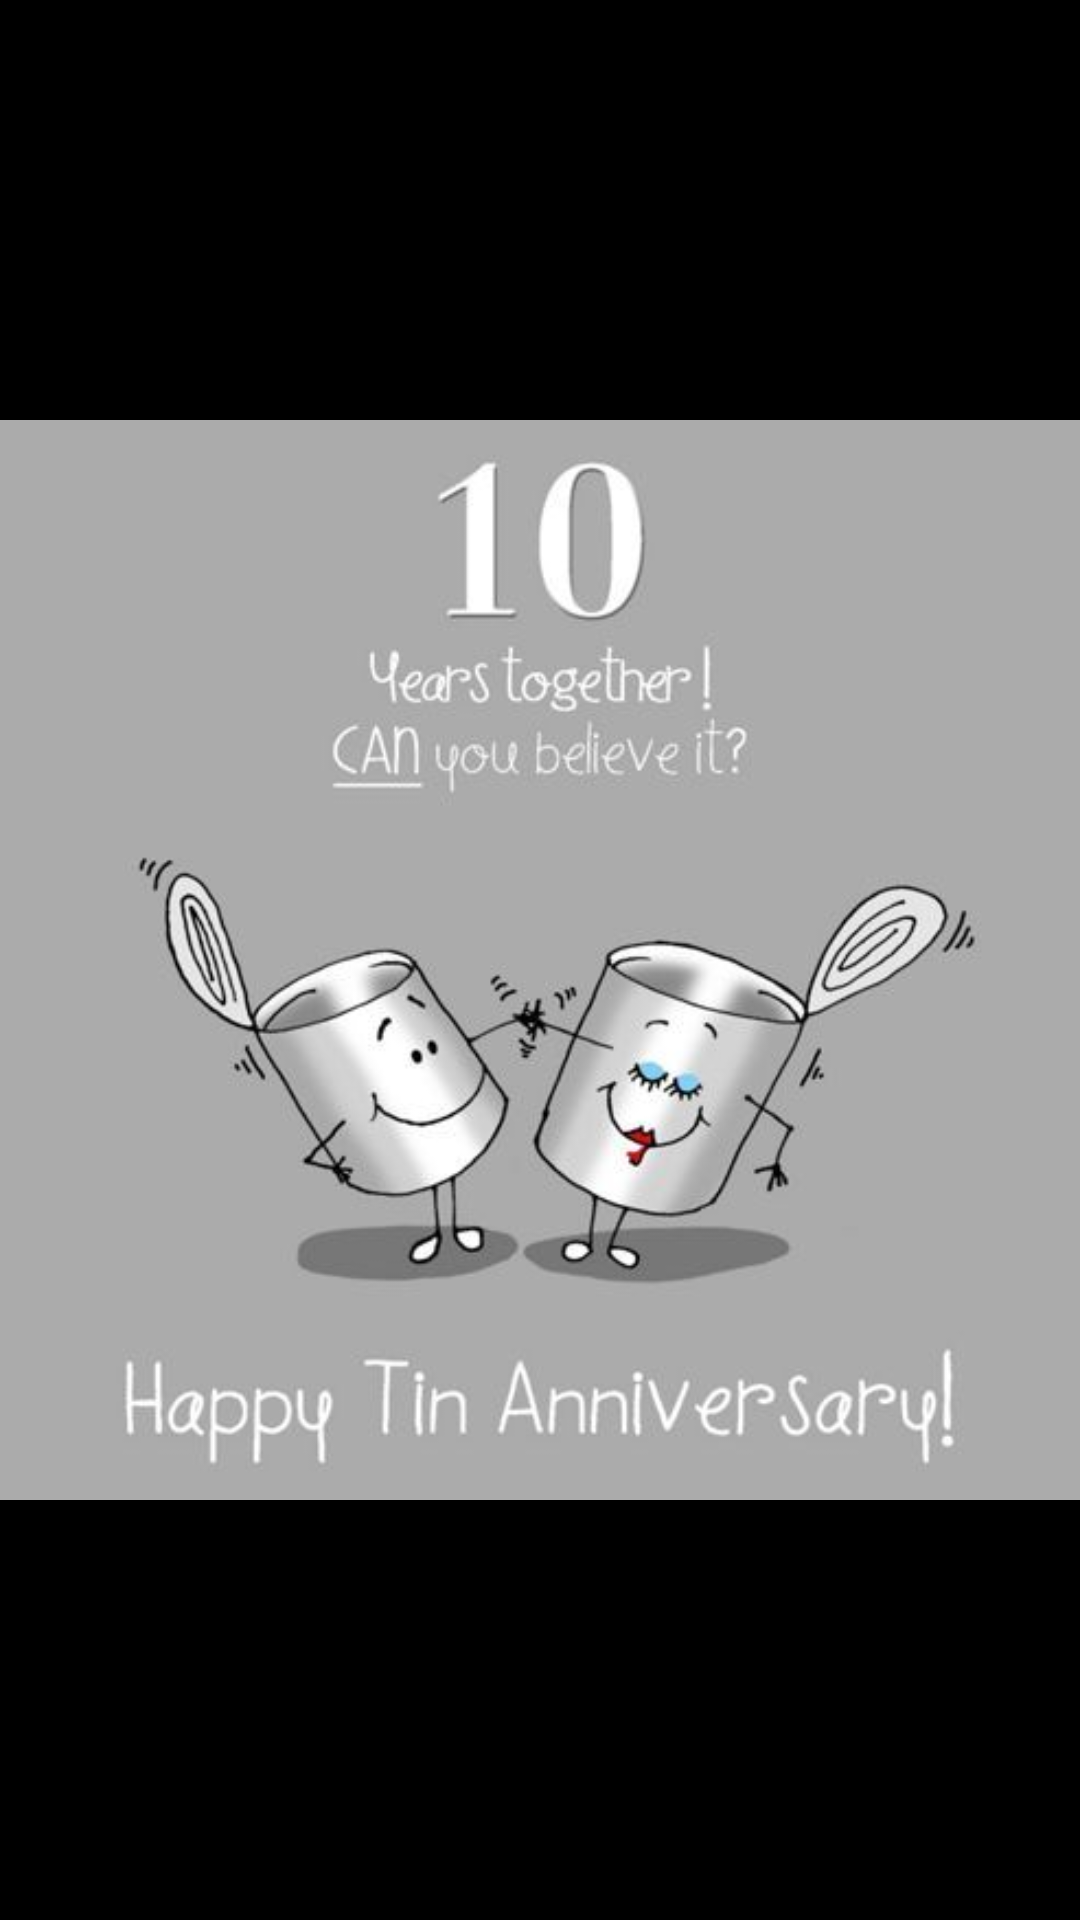

Write the Android layout XML for this screen, with the resource values it uses.
<!-- AndroidManifest.xml: activity theme AppThemeLogin -->
<!-- res/layout/activity_then_years.xml -->
<?xml version="1.0" encoding="utf-8"?>
<android.support.constraint.ConstraintLayout xmlns:android="http://schemas.android.com/apk/res/android"
    xmlns:app="http://schemas.android.com/apk/res-auto"
    xmlns:tools="http://schemas.android.com/tools"
    android:layout_width="match_parent"
    android:layout_height="match_parent"
    android:background="@color/black"
    tools:context="shaz.com.newyear.ThenYearsActivity">

    <ImageView
        android:layout_width="match_parent"
        android:layout_height="match_parent"
        android:src="@drawable/ten_years"
        android:scaleType="fitCenter"
        />
</android.support.constraint.ConstraintLayout>
<!-- resources referenced by this layout -->
<resources>
  <!-- drawable ten_years: jpg bitmap (drawable, 19613 bytes) -->
  <style name="AppThemeLogin" parent="Theme.AppCompat.Light">
          
  
          <item name="windowActionBar">false</item>
          <item name="windowNoTitle">true</item>
          <item name="android:windowFullscreen">true</item>
          <item name="android:windowContentOverlay">@null</item>
      </style>
  <!-- not gathered from this repository: default colours our renderer supplied (Android Studio template values) -->
  <color name="black">#FF000000</color>
</resources>
